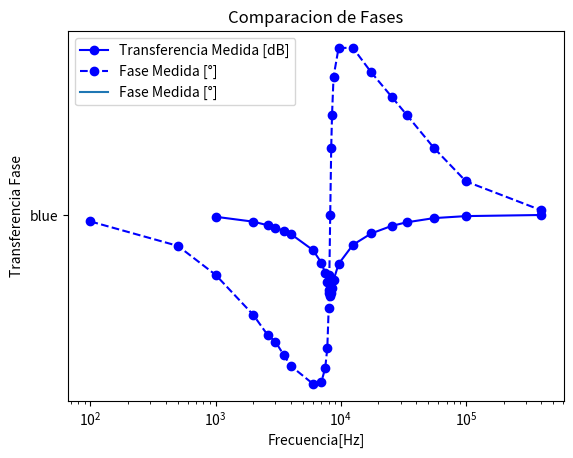

Recreate this plot in Python.
import matplotlib.pyplot as plt
import numpy as np

#constantes
f0 = 24*10**3
R = 705
C = 4.7*10**(-9)
#Solo transferencia
plt.xscale("log")
#aca hayq ue poner la tabla de mediciones
k=1000
fmodmed=[1*k,2*k,2.6*k,3*k,3.5*k,4*k,6*k,7*k,7.5*k,7.8*k,8*k,8.1*k,8.23*k,8.38*k,8.51*k,8.75*k,9.6*k,12.5*k,17.5*k,25.5*k,33.5*k,55.5*k,100*k,400*k]
modmed=[-0.9,-3.1,-4.7,-5.8,-7.2,-8.7,-15.9,-21.6,-26.2,-30.1,-33.6,-35.3,-36.4,-35.1,-33,-29.4,-22.1,-13.5,-8.4,-5,-3.4,-1.5,-0.6,-0.1]
ffaseMed=[100,500,1*k,2*k,2.6*k,3*k,3.5*k,4*k,6*k,7*k,7.5*k,7.8*k,8*k,8.1*k,8.23*k,8.38*k,8.51*k,8.75*k,9.6*k,12.5*k,17.5*k,25.5*k,33.5*k,55.5*k,100*k,400*k]
faseMed=[-3,-14,-27,-45,-54,-57,-63,-68,-76,-75,-69,-60,-42,-27,0,30,45,62,75,75,64,53,45,30,15,2]

#t = np.arange(fmed[0],fmed[len(fmed)-1], (fmed[len(fmed)-1]-fmed[0])/100)
#Hs = [1/np.sqrt((((R*C*tt*2*np.pi)**2)+1)) for tt in t]
#Hs = 20*np.log10(Hs)
plt.title("Comparacion de Modulos")
plt.xlabel('Frecuencia [Hz]')
plt.ylabel('Transferencia modulo')
plt.plot(fmodmed,modmed,"bo-" , label="Transferencia Medida [dB]")

#plt.plot(t,Hs,"red" , label="Transferencia Teorica [dB]")
plt.legend()
plt.show()
#Solo transferencia fase
plt.xscale("log")
#aca hayq ue poner la tabla de mediciones

#t = np.arange(1*k, 302.32*k,(301.32*k)/1000 )
#Hf = [np.arctan(-tt*2*np.pi*R*C)*180/(np.pi) for tt in t]
plt.title("Comparacion de Fases")
plt.xlabel('Frecuencia[Hz]')
plt.ylabel('Transferencia Fase')
plt.plot(ffaseMed,faseMed,'bo--',"blue" , label="Fase Medida [°]")
#plt.plot(t,Hf,"red" , label="Transferencia [°]")
plt.legend()
plt.show()

